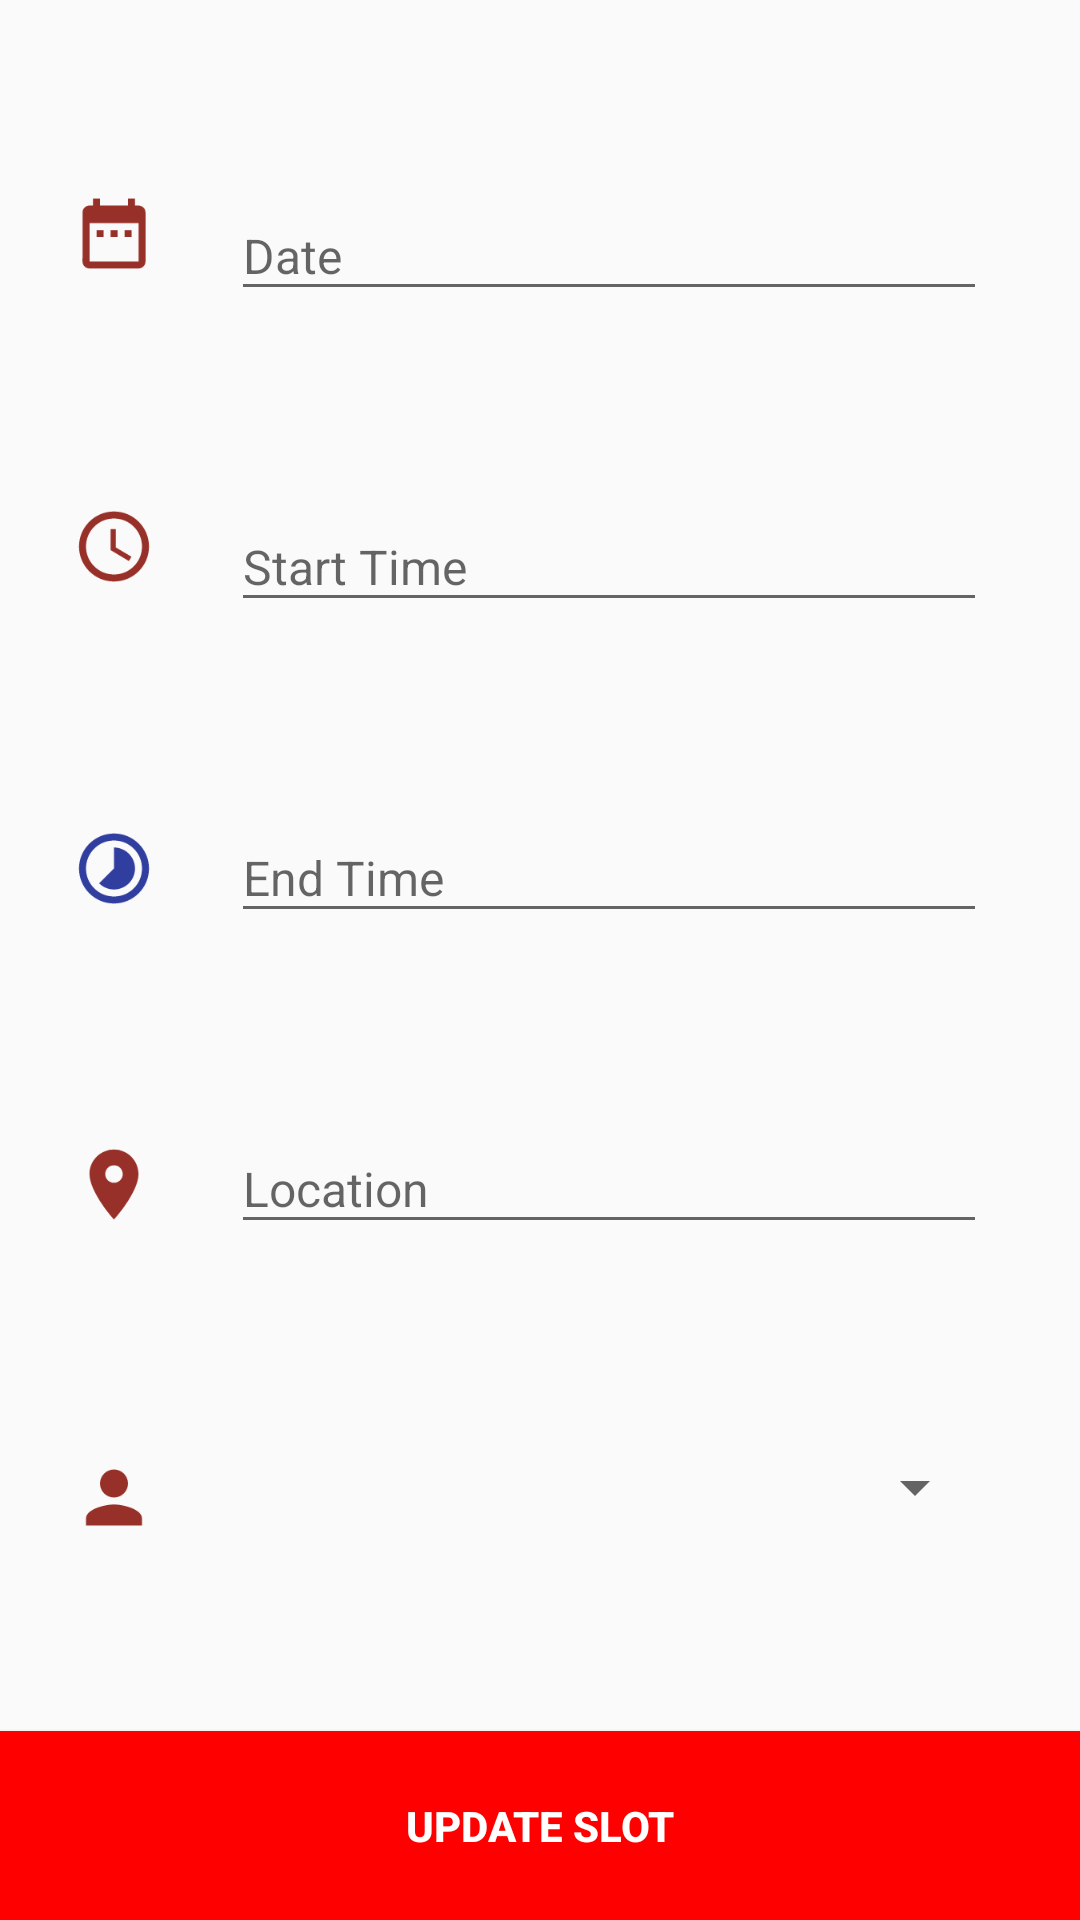

Reconstruct the res/layout file that produces this screen, plus the resources it refers to.
<!-- AndroidManifest.xml: application theme AppTheme -->
<!-- res/layout/fragment_update_slot.xml -->
<FrameLayout xmlns:android="http://schemas.android.com/apk/res/android"
    xmlns:tools="http://schemas.android.com/tools"
    android:layout_width="match_parent"
    android:layout_height="match_parent"
    tools:context=".updateSlot">
    <android.support.constraint.ConstraintLayout xmlns:android="http://schemas.android.com/apk/res/android"
        xmlns:app="http://schemas.android.com/apk/res-auto"
        xmlns:tools="http://schemas.android.com/tools"
        android:layout_width="match_parent"
        android:layout_height="match_parent"
        android:visibility="visible"
        tools:context="mobileapptaylors.example.vegnish.MAD_assignment1.mobileapptaylors.example.vegnish.MAD_assignment1.AddSlots"
        tools:layout_editor_absoluteY="81dp">

        <Button
            android:id="@+id/addSlotsButton"
            android:layout_width="0dp"
            android:layout_height="63dp"
            android:layout_marginTop="8dp"
            android:background="@color/colorPrimary"
            android:text="Update Slot"
            android:textColor="@color/colorFontWhite"
            android:textStyle="bold"
            android:visibility="visible"
            app:layout_constraintBottom_toBottomOf="parent"
            app:layout_constraintEnd_toEndOf="parent"
            app:layout_constraintHorizontal_bias="1.0"
            app:layout_constraintStart_toStartOf="parent"
            app:layout_constraintTop_toTopOf="parent"
            app:layout_constraintVertical_bias="1.0" />

        <ImageView
            android:id="@+id/imageView2"
            android:layout_width="28dp"
            android:layout_height="43dp"
            android:layout_marginBottom="29dp"
            android:layout_marginEnd="25dp"
            android:layout_marginStart="24dp"
            android:layout_marginTop="24dp"
            app:layout_constraintBottom_toTopOf="@+id/imageView3"
            app:layout_constraintEnd_toStartOf="@+id/date"
            app:layout_constraintStart_toStartOf="parent"
            app:layout_constraintTop_toTopOf="parent"
            app:srcCompat="@drawable/ic_date_range_black_24dp" />

        <EditText
            android:id="@+id/date"
            android:layout_width="0dp"
            android:layout_height="40dp"
            android:layout_marginEnd="31dp"
            android:ems="10"
            android:focusable="false"
            android:hint="Date"
            android:inputType="date"
            android:textSize="16sp"
            app:layout_constraintBottom_toTopOf="@+id/time"
            app:layout_constraintEnd_toEndOf="parent"
            app:layout_constraintStart_toEndOf="@+id/imageView2"
            app:layout_constraintTop_toTopOf="parent" />

        <ImageView
            android:id="@+id/imageView3"
            android:layout_width="28dp"
            android:layout_height="43dp"
            android:layout_marginBottom="32dp"
            android:layout_marginEnd="25dp"
            android:layout_marginStart="24dp"
            app:layout_constraintBottom_toTopOf="@+id/imageView9"
            app:layout_constraintEnd_toStartOf="@+id/time"
            app:layout_constraintStart_toStartOf="parent"
            app:layout_constraintTop_toBottomOf="@+id/imageView2"
            app:srcCompat="@drawable/ic_access_time_black_24dp" />

        <EditText
            android:id="@+id/time"
            android:layout_width="0dp"
            android:layout_height="40dp"
            android:layout_marginEnd="31dp"
            android:ems="10"
            android:focusable="false"
            android:hint="Start Time"
            android:inputType="time"
            android:textSize="16sp"
            app:layout_constraintBottom_toTopOf="@+id/time_end"
            app:layout_constraintEnd_toEndOf="parent"
            app:layout_constraintStart_toEndOf="@+id/imageView3"
            app:layout_constraintTop_toBottomOf="@+id/date" />

        <EditText
            android:id="@+id/time_end"
            android:layout_width="0dp"
            android:layout_height="40dp"
            android:layout_marginEnd="31dp"
            android:ems="10"
            android:focusable="false"
            android:hint="End Time"
            android:inputType="time"
            android:textSize="16sp"
            app:layout_constraintBottom_toTopOf="@+id/location"
            app:layout_constraintEnd_toEndOf="parent"
            app:layout_constraintStart_toEndOf="@+id/imageView9"
            app:layout_constraintTop_toBottomOf="@+id/time" />

        <ImageView
            android:id="@+id/imageView4"
            android:layout_width="28dp"
            android:layout_height="43dp"
            android:layout_marginBottom="29dp"
            android:layout_marginEnd="25dp"
            android:layout_marginStart="24dp"
            app:layout_constraintBottom_toTopOf="@+id/imageView5"
            app:layout_constraintEnd_toStartOf="@+id/location"
            app:layout_constraintStart_toStartOf="parent"
            app:layout_constraintTop_toBottomOf="@+id/imageView9"
            app:srcCompat="@drawable/ic_location_on_black_24dp" />

        <ImageView
            android:id="@+id/imageView5"
            android:layout_width="28dp"
            android:layout_height="43dp"
            android:layout_marginBottom="24dp"
            android:layout_marginEnd="25dp"
            android:layout_marginStart="24dp"
            app:layout_constraintBottom_toTopOf="@+id/addSlotsButton"
            app:layout_constraintEnd_toStartOf="@+id/spinner"
            app:layout_constraintStart_toStartOf="parent"
            app:layout_constraintTop_toBottomOf="@+id/imageView4"
            app:srcCompat="@drawable/ic_person_black_24dp" />

        <Spinner
            android:id="@+id/spinner"
            android:layout_width="0dp"
            android:layout_height="35dp"
            android:layout_marginEnd="31dp"
            android:spinnerMode="dropdown"
            app:layout_constraintBottom_toTopOf="@+id/addSlotsButton"
            app:layout_constraintEnd_toEndOf="parent"
            app:layout_constraintStart_toEndOf="@+id/imageView5"
            app:layout_constraintTop_toBottomOf="@+id/location" />

        <EditText
            android:id="@+id/location"
            android:layout_width="0dp"
            android:layout_height="40dp"
            android:layout_marginEnd="31dp"
            android:ems="10"
            android:hint="Location"
            android:inputType="text|textCapCharacters"
            android:textSize="16sp"
            app:layout_constraintBottom_toTopOf="@+id/spinner"
            app:layout_constraintEnd_toEndOf="parent"
            app:layout_constraintStart_toEndOf="@+id/imageView4"
            app:layout_constraintTop_toBottomOf="@+id/time_end" />

        <ImageView
            android:id="@+id/imageView9"
            android:layout_width="28dp"
            android:layout_height="43dp"
            android:layout_marginBottom="30dp"
            android:layout_marginEnd="25dp"
            android:layout_marginStart="24dp"
            app:layout_constraintBottom_toTopOf="@+id/imageView4"
            app:layout_constraintEnd_toStartOf="@+id/time_end"
            app:layout_constraintStart_toStartOf="parent"
            app:layout_constraintTop_toBottomOf="@+id/imageView3"
            app:srcCompat="@drawable/ic_timelapse_black_24dp" />


    </android.support.constraint.ConstraintLayout>
</FrameLayout>
<!-- resources referenced by this layout -->
<resources>
  <color name="colorFontWhite">#ffffff</color>
  <color name="colorPrimary">#ff0000</color>
  <!-- drawable ic_access_time_black_24dp (drawable) -->
  <vector android:height="24dp" android:tint="#973028"
      android:viewportHeight="24.0" android:viewportWidth="24.0"
      android:width="24dp" xmlns:android="http://schemas.android.com/apk/res/android">
      <path android:fillColor="#FF000000" android:pathData="M11.99,2C6.47,2 2,6.48 2,12s4.47,10 9.99,10C17.52,22 22,17.52 22,12S17.52,2 11.99,2zM12,20c-4.42,0 -8,-3.58 -8,-8s3.58,-8 8,-8 8,3.58 8,8 -3.58,8 -8,8zM12.5,7H11v6l5.25,3.15 0.75,-1.23 -4.5,-2.67z"/>
  </vector>
  <!-- drawable ic_date_range_black_24dp (drawable) -->
  <vector android:height="24dp" android:tint="#973028"
      android:viewportHeight="24.0" android:viewportWidth="24.0"
      android:width="24dp" xmlns:android="http://schemas.android.com/apk/res/android">
      <path android:fillColor="#FF000000" android:pathData="M9,11L7,11v2h2v-2zM13,11h-2v2h2v-2zM17,11h-2v2h2v-2zM19,4h-1L18,2h-2v2L8,4L8,2L6,2v2L5,4c-1.11,0 -1.99,0.9 -1.99,2L3,20c0,1.1 0.89,2 2,2h14c1.1,0 2,-0.9 2,-2L21,6c0,-1.1 -0.9,-2 -2,-2zM19,20L5,20L5,9h14v11z"/>
  </vector>
  <!-- drawable ic_location_on_black_24dp (drawable) -->
  <vector android:height="24dp" android:tint="#973028"
      android:viewportHeight="24.0" android:viewportWidth="24.0"
      android:width="24dp" xmlns:android="http://schemas.android.com/apk/res/android">
      <path android:fillColor="#FF000000" android:pathData="M12,2C8.13,2 5,5.13 5,9c0,5.25 7,13 7,13s7,-7.75 7,-13c0,-3.87 -3.13,-7 -7,-7zM12,11.5c-1.38,0 -2.5,-1.12 -2.5,-2.5s1.12,-2.5 2.5,-2.5 2.5,1.12 2.5,2.5 -1.12,2.5 -2.5,2.5z"/>
  </vector>
  <!-- drawable ic_person_black_24dp (drawable) -->
  <vector android:height="24dp" android:tint="#973028"
      android:viewportHeight="24.0" android:viewportWidth="24.0"
      android:width="24dp" xmlns:android="http://schemas.android.com/apk/res/android">
      <path android:fillColor="#FF000000" android:pathData="M12,12c2.21,0 4,-1.79 4,-4s-1.79,-4 -4,-4 -4,1.79 -4,4 1.79,4 4,4zM12,14c-2.67,0 -8,1.34 -8,4v2h16v-2c0,-2.66 -5.33,-4 -8,-4z"/>
  </vector>
  <!-- drawable ic_timelapse_black_24dp (drawable) -->
  <vector android:height="24dp" android:tint="@color/colorPrimaryDark"
      android:viewportHeight="24.0" android:viewportWidth="24.0"
      android:width="24dp" xmlns:android="http://schemas.android.com/apk/res/android">
      <path android:fillColor="#FF000000" android:pathData="M16.24,7.76C15.07,6.59 13.54,6 12,6v6l-4.24,4.24c2.34,2.34 6.14,2.34 8.49,0 2.34,-2.34 2.34,-6.14 -0.01,-8.48zM12,2C6.48,2 2,6.48 2,12s4.48,10 10,10 10,-4.48 10,-10S17.52,2 12,2zM12,20c-4.42,0 -8,-3.58 -8,-8s3.58,-8 8,-8 8,3.58 8,8 -3.58,8 -8,8z"/>
  </vector>
  <style name="AppTheme" parent="Theme.AppCompat.Light.DarkActionBar">
          
          <item name="colorPrimary">@color/colorPrimary</item>
          <item name="colorPrimaryDark">@color/colorPrimaryDark</item>
          <item name="colorAccent">@color/colorAccent</item>
          
      </style>
  <color name="colorPrimaryDark">#303F9F</color>
  <color name="colorAccent">#BDBDBD</color>
</resources>
